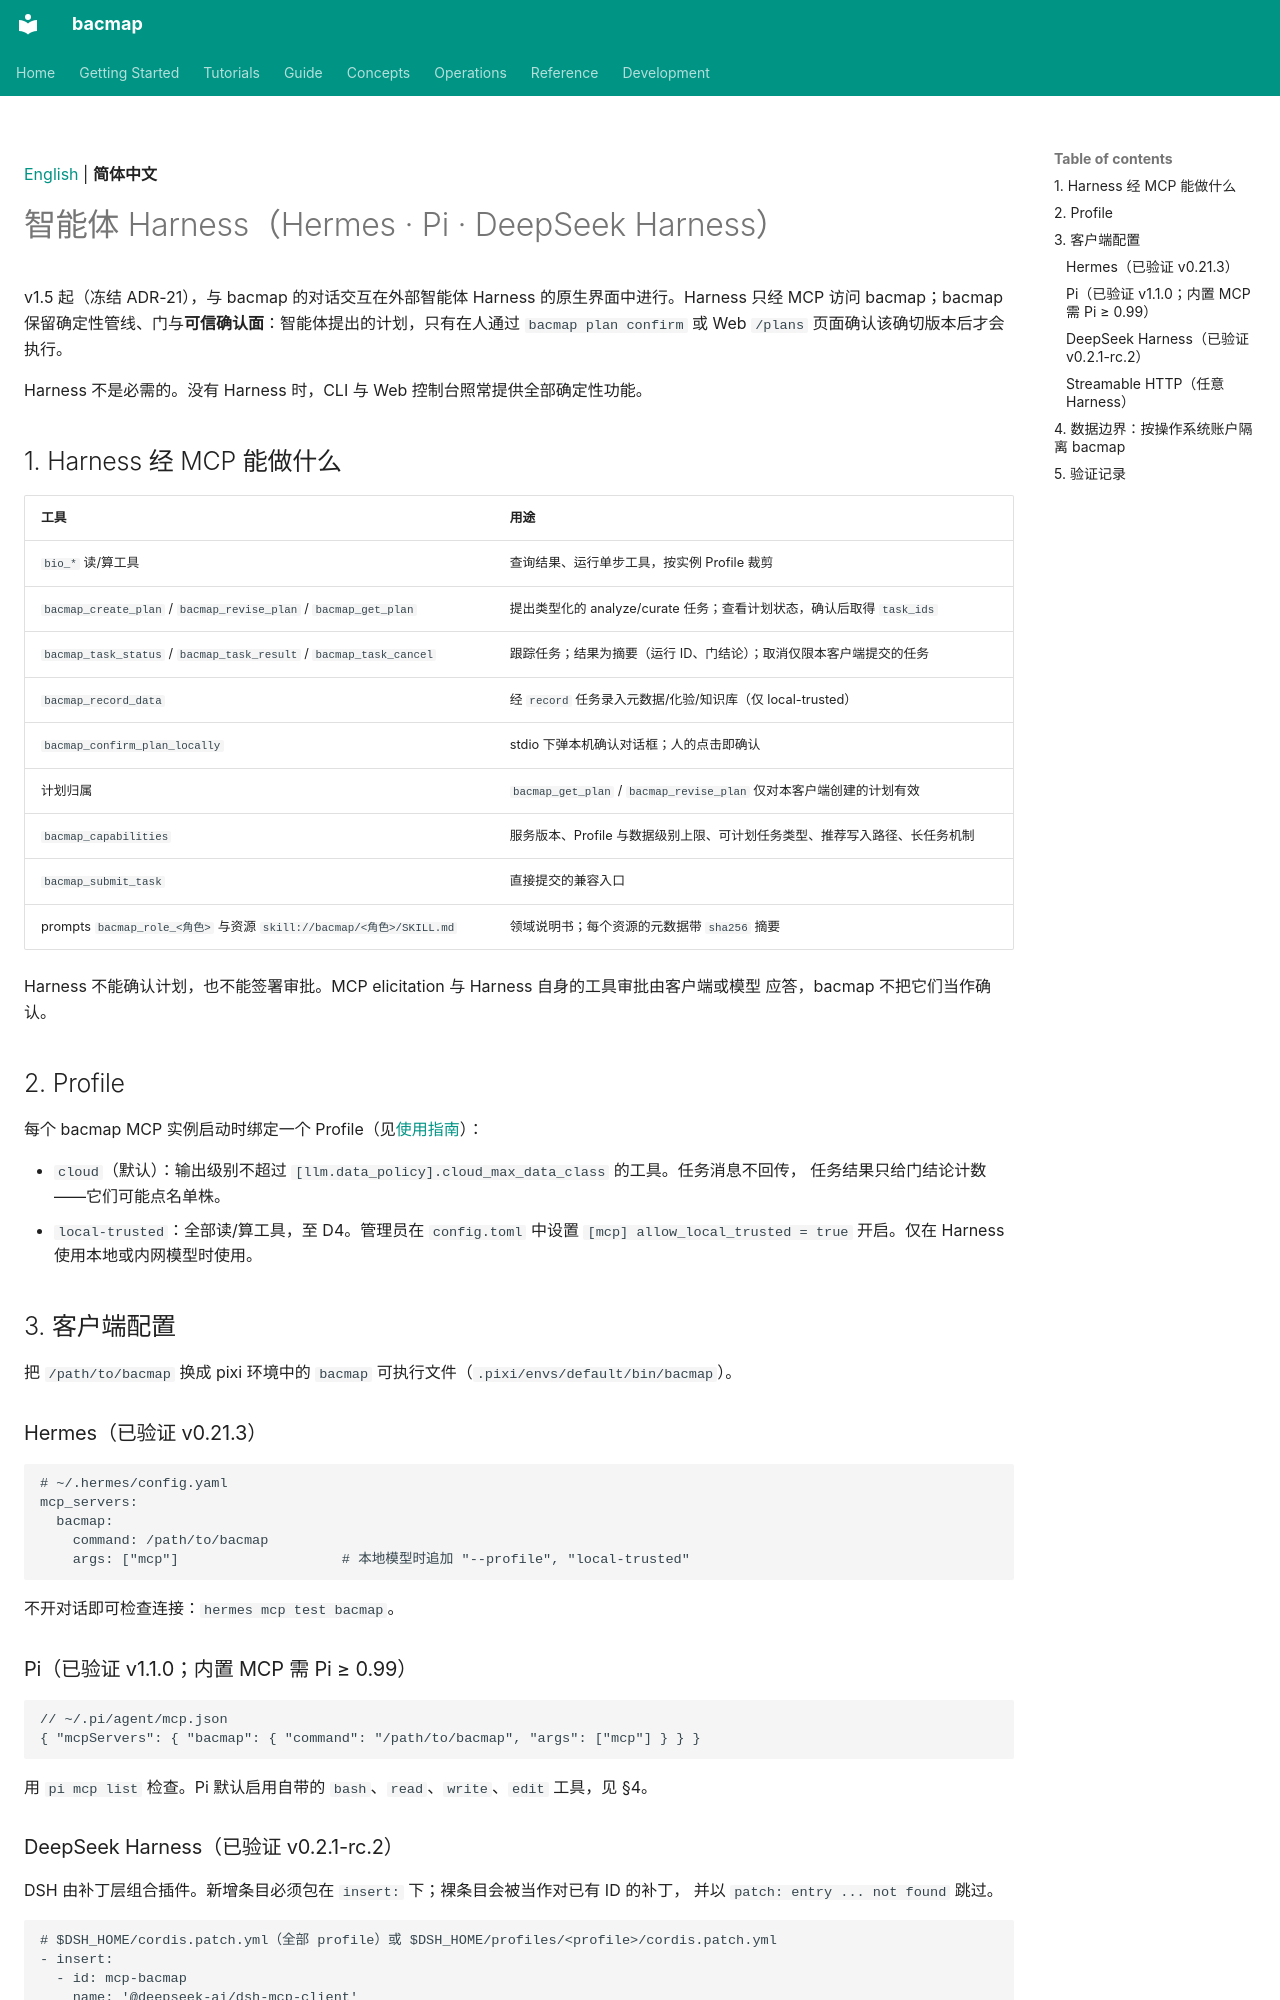

repository: indexofire/bacmap · page: harnesses.zh-CN/index.html · generator: mkdocs

[English](harnesses.md) | **简体中文**

# 智能体 Harness（Hermes · Pi · DeepSeek Harness）

v1.5 起（冻结 ADR-21），与 bacmap 的对话交互在外部智能体 Harness 的原生界面中进行。Harness 只经
MCP 访问 bacmap；bacmap 保留确定性管线、门与**可信确认面**：智能体提出的计划，只有在人通过
`bacmap plan confirm` 或 Web `/plans` 页面确认该确切版本后才会执行。

Harness 不是必需的。没有 Harness 时，CLI 与 Web 控制台照常提供全部确定性功能。

## 1. Harness 经 MCP 能做什么

| 工具 | 用途 |
|---|---|
| `bio_*` 读/算工具 | 查询结果、运行单步工具，按实例 Profile 裁剪 |
| `bacmap_create_plan` / `bacmap_revise_plan` / `bacmap_get_plan` | 提出类型化的 analyze/curate 任务；查看计划状态，确认后取得 `task_ids` |
| `bacmap_task_status` / `bacmap_task_result` / `bacmap_task_cancel` | 跟踪任务；结果为摘要（运行 ID、门结论）；取消仅限本客户端提交的任务 |
| `bacmap_record_data` | 经 `record` 任务录入元数据/化验/知识库（仅 local-trusted） |
| `bacmap_confirm_plan_locally` | stdio 下弹本机确认对话框；人的点击即确认 |
| 计划归属 | `bacmap_get_plan` / `bacmap_revise_plan` 仅对本客户端创建的计划有效 |
| `bacmap_capabilities` | 服务版本、Profile 与数据级别上限、可计划任务类型、推荐写入路径、长任务机制 |
| `bacmap_submit_task` | 直接提交的兼容入口 |
| prompts `bacmap_role_<角色>` 与资源 `skill://bacmap/<角色>/SKILL.md` | 领域说明书；每个资源的元数据带 `sha256` 摘要 |

Harness 不能确认计划，也不能签署审批。MCP elicitation 与 Harness 自身的工具审批由客户端或模型
应答，bacmap 不把它们当作确认。

## 2. Profile

每个 bacmap MCP 实例启动时绑定一个 Profile（见[使用指南](usage.zh-CN.md)）：

- `cloud`（默认）：输出级别不超过 `[llm.data_policy].cloud_max_data_class` 的工具。任务消息不回传，
  任务结果只给门结论计数——它们可能点名单株。
- `local-trusted`：全部读/算工具，至 D4。管理员在 `config.toml` 中设置
  `[mcp] allow_local_trusted = true` 开启。仅在 Harness 使用本地或内网模型时使用。

## 3. 客户端配置

把 `/path/to/bacmap` 换成 pixi 环境中的 `bacmap` 可执行文件（`.pixi/envs/default/bin/bacmap`）。

### Hermes（已验证 v0.21.3）

```yaml
# ~/.hermes/config.yaml
mcp_servers:
  bacmap:
    command: /path/to/bacmap
    args: ["mcp"]                    # 本地模型时追加 "--profile", "local-trusted"
```

不开对话即可检查连接：`hermes mcp test bacmap`。

### Pi（已验证 v1.1.0；内置 MCP 需 Pi ≥ 0.99）

```json
// ~/.pi/agent/mcp.json
{ "mcpServers": { "bacmap": { "command": "/path/to/bacmap", "args": ["mcp"] } } }
```

用 `pi mcp list` 检查。Pi 默认启用自带的 `bash`、`read`、`write`、`edit` 工具，见 §4。

### DeepSeek Harness（已验证 v0.2.1-rc.2）

DSH 由补丁层组合插件。新增条目必须包在 `insert:` 下；裸条目会被当作对已有 ID 的补丁，
并以 `patch: entry ... not found` 跳过。

```yaml
# $DSH_HOME/cordis.patch.yml（全部 profile）或 $DSH_HOME/profiles/<profile>/cordis.patch.yml
- insert:
  - id: mcp-bacmap
    name: '@deepseek-ai/dsh-mcp-client'
    config:
      serverName: bacmap
      transport: stdio
      command: /path/to/bacmap
      args: ['mcp']
      failOnStartupError: true
```

`dsh <profile> --dump-config` 可确认条目已组合进去。工具名形如 `mcp__bacmap__<tool>`。
